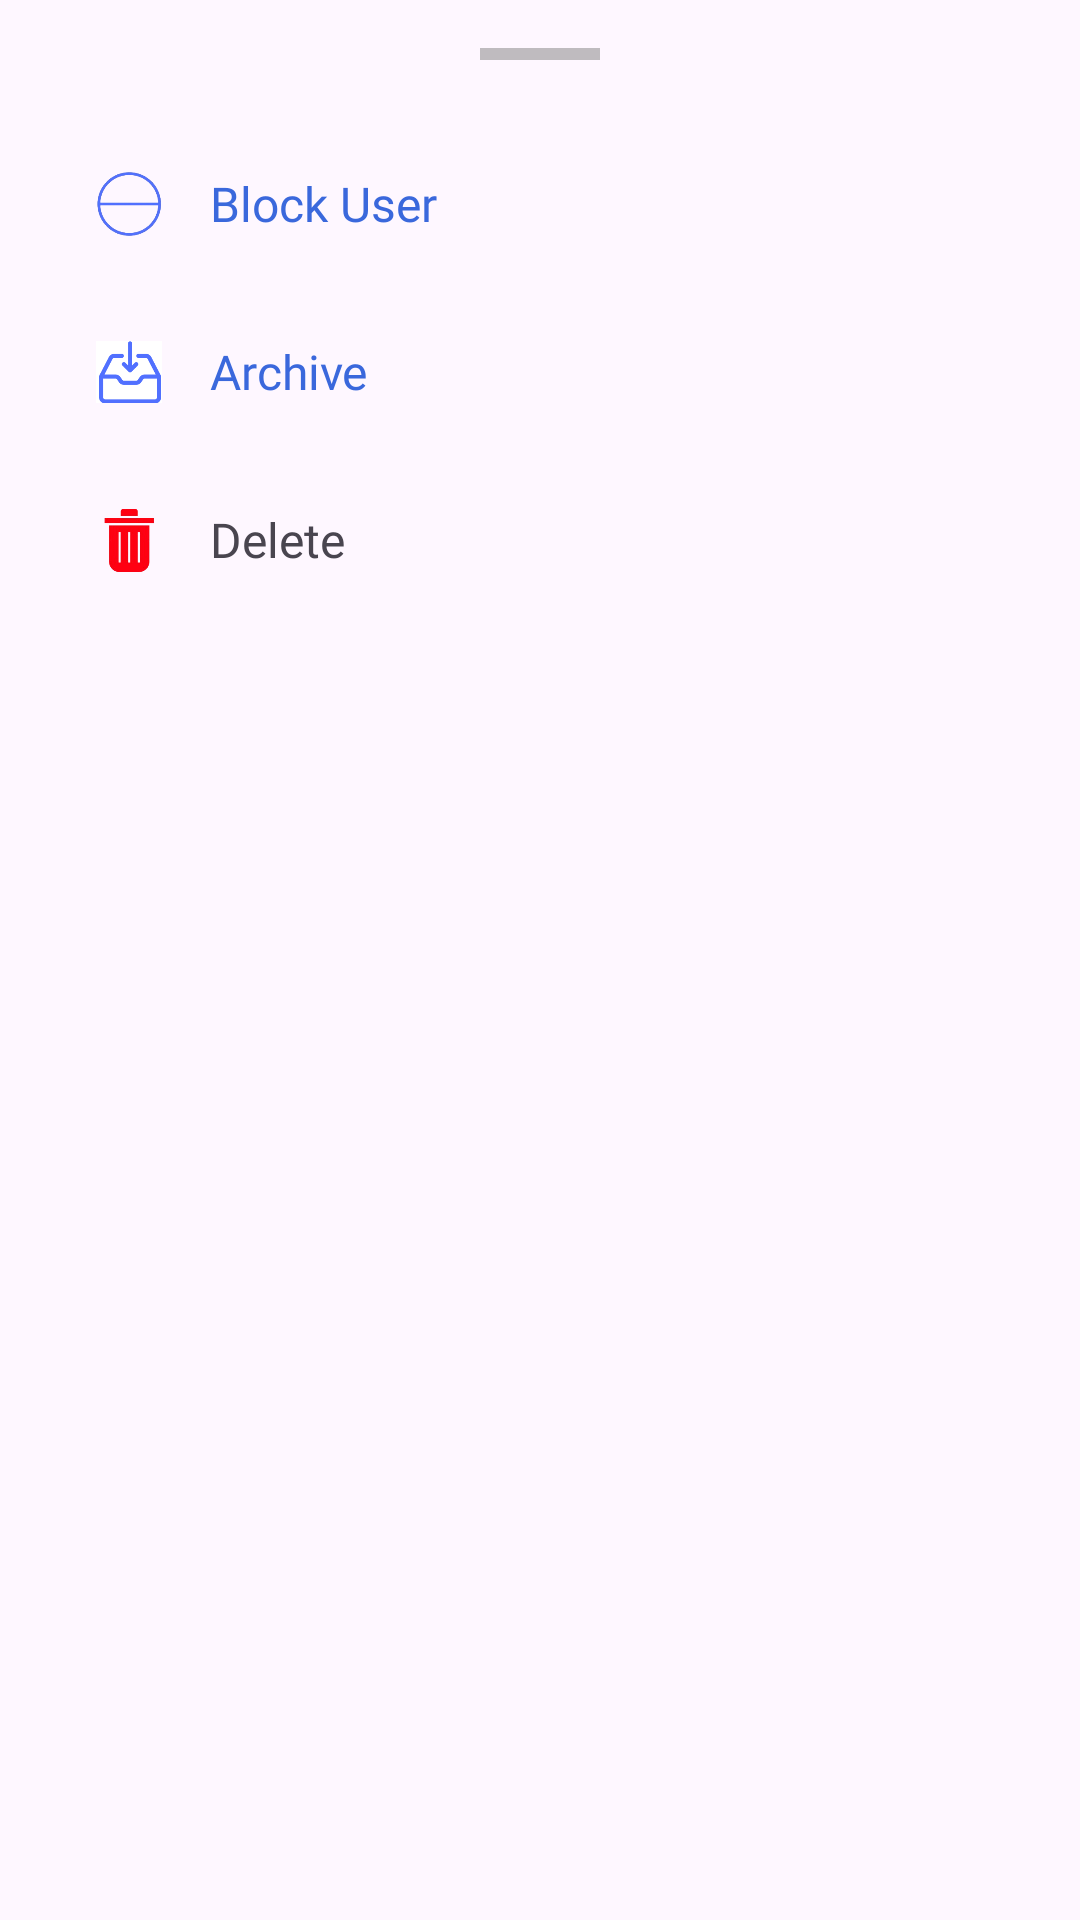

Reconstruct the res/layout file that produces this screen, plus the resources it refers to.
<!-- AndroidManifest.xml: application theme Theme.TrackBack -->
<!-- res/layout/bottom_sheet_chat_options.xml -->
<?xml version="1.0" encoding="utf-8"?>
<LinearLayout xmlns:android="http://schemas.android.com/apk/res/android"
    xmlns:app="http://schemas.android.com/apk/res-auto"
    xmlns:tools="http://schemas.android.com/tools"
    android:id="@+id/bottomSheetContainer"
    android:layout_width="match_parent"
    android:layout_height="wrap_content"
    android:background="@drawable/rounded_top_corners"
    android:orientation="vertical"
    android:padding="16dp">

    
    <View
        android:layout_width="40dp"
        android:layout_height="4dp"
        android:layout_gravity="center"
        android:layout_marginBottom="20dp"
        android:background="@color/gray"
        android:alpha="0.5" />

    
    <LinearLayout
        android:id="@+id/blockOption"
        android:layout_width="match_parent"
        android:layout_height="wrap_content"
        android:background="?android:attr/selectableItemBackground"
        android:clickable="true"
        android:focusable="true"
        android:gravity="center_vertical"
        android:minHeight="56dp"
        android:orientation="horizontal"
        android:paddingHorizontal="16dp"
        android:paddingVertical="12dp">

        <ImageView
            android:layout_width="22dp"
            android:layout_height="22dp"
            android:layout_marginEnd="16dp"
            android:src="@drawable/block_ic"
            />

        <TextView
            android:layout_width="0dp"
            android:layout_height="wrap_content"
            android:layout_weight="1"
            android:fontFamily="@font/montserrat_extrabold"
            android:text="Block User"

            android:textColor="@color/blue"
            android:textSize="16sp" />

    </LinearLayout>

    
    <LinearLayout
        android:id="@+id/archiveOption"
        android:layout_width="match_parent"
        android:layout_height="wrap_content"
        android:background="?android:attr/selectableItemBackground"
        android:clickable="true"
        android:focusable="true"
        android:gravity="center_vertical"
        android:minHeight="56dp"
        android:orientation="horizontal"
        android:paddingHorizontal="16dp"
        android:paddingVertical="12dp">

        <ImageView
            android:layout_width="22dp"
            android:layout_height="22dp"
            android:layout_marginEnd="16dp"
            android:src="@drawable/ic_archive"
            />

        <TextView
            android:layout_width="0dp"
            android:layout_height="wrap_content"
            android:layout_weight="1"
            android:fontFamily="@font/montserrat_extrabold"
            android:text="Archive"

            android:textColor="@color/blue"
            android:textSize="16sp" />

    </LinearLayout>

    
    <LinearLayout
        android:id="@+id/deleteOption"
        android:layout_width="match_parent"
        android:layout_height="wrap_content"
        android:background="?android:attr/selectableItemBackground"
        android:clickable="true"
        android:focusable="true"
        android:gravity="center_vertical"
        android:minHeight="56dp"
        android:orientation="horizontal"
        android:paddingHorizontal="16dp"
        android:paddingVertical="12dp">

        <ImageView
            android:layout_width="22dp"
            android:layout_height="22dp"
            android:layout_marginEnd="16dp"
            android:src="@drawable/ic_delete" />

        <TextView
            android:layout_width="0dp"
            android:layout_height="wrap_content"
            android:layout_weight="1"
            android:fontFamily="@font/montserrat_extrabold"
            android:text="Delete"
            android:textColor="@color/red"
            android:textSize="16sp" />

    </LinearLayout>


</LinearLayout>
<!-- resources referenced by this layout -->
<resources>
  <color name="blue">#3a68dc</color>
  <color name="gray">#808080</color>
  <!-- drawable block_ic: png bitmap (drawable, 16587 bytes) -->
  <!-- drawable ic_archive: png bitmap (drawable, 4274 bytes) -->
  <!-- drawable ic_delete: png bitmap (drawable, 14664 bytes) -->
  <style name="Theme.TrackBack" parent="Base.Theme.TrackBack" />
  <style name="Base.Theme.TrackBack" parent="Theme.Material3.DayNight.NoActionBar">
  
      </style>
</resources>
